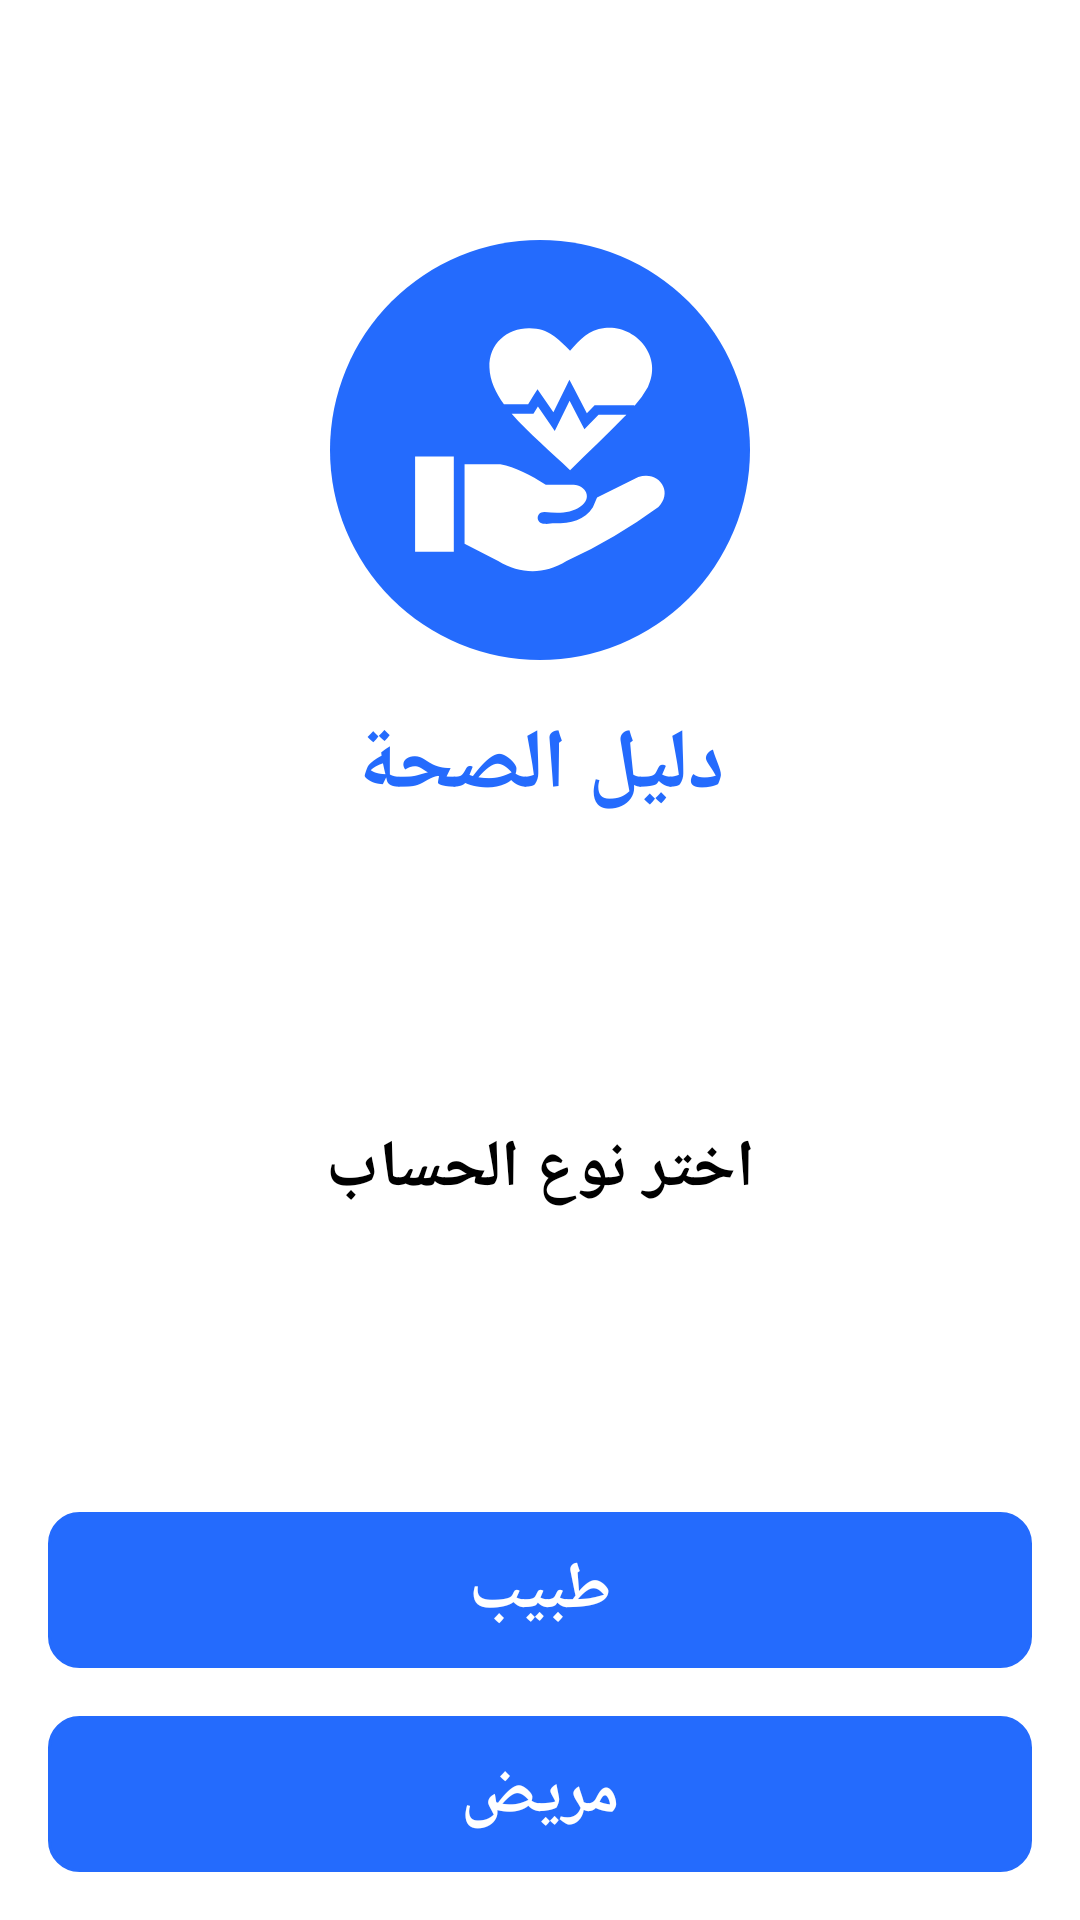

Produce the Android XML layout that renders to this screen, including the resource entries it uses.
<!-- AndroidManifest.xml: application theme Theme.PalliativeCare -->
<!-- res/layout/fragment_choose_account.xml -->
<?xml version="1.0" encoding="utf-8"?>
<androidx.constraintlayout.widget.ConstraintLayout xmlns:android="http://schemas.android.com/apk/res/android"
    xmlns:app="http://schemas.android.com/apk/res-auto"
    xmlns:tools="http://schemas.android.com/tools"
    android:layout_width="match_parent"
    android:layout_height="match_parent"
    tools:context=".fragments.choose_account.ChooseAccountFragment">

    <ImageView
        android:id="@+id/imageView2"
        android:layout_width="wrap_content"
        android:layout_height="wrap_content"
        android:layout_marginTop="80dp"
        android:src="@drawable/big_logo"
        app:layout_constraintEnd_toEndOf="parent"
        app:layout_constraintStart_toStartOf="parent"
        app:layout_constraintTop_toTopOf="parent" />

    <TextView
        android:id="@+id/textView8"
        android:layout_width="wrap_content"
        android:layout_height="wrap_content"
        android:layout_marginTop="16dp"
        android:text="دليل الصحة"
        android:textColor="@color/Primary_color"
        android:textSize="28sp"
        android:textStyle="bold"
        app:layout_constraintEnd_toEndOf="parent"
        app:layout_constraintStart_toStartOf="parent"
        app:layout_constraintTop_toBottomOf="@+id/imageView2" />

    <TextView
        android:id="@+id/textView9"
        android:layout_width="wrap_content"
        android:layout_height="wrap_content"
        android:text="اختر نوع الحساب"
        android:textColor="@color/black"
        android:textSize="22sp"
        android:textStyle="bold"
        app:layout_constraintBottom_toTopOf="@+id/btnDoctor"
        app:layout_constraintEnd_toEndOf="parent"
        app:layout_constraintStart_toStartOf="parent"
        app:layout_constraintTop_toBottomOf="@+id/textView8" />

    <com.google.android.material.button.MaterialButton
        android:id="@+id/btnDoctor"
        android:layout_width="0dp"
        android:layout_height="wrap_content"
        android:layout_marginStart="16dp"
        android:layout_marginEnd="16dp"
        android:layout_marginBottom="16dp"
        android:background="@drawable/round_button"
        android:padding="5dp"
        android:text="طبيب"
        android:textSize="22sp"
        android:textStyle="bold"
        app:layout_constraintBottom_toTopOf="@+id/btnPatient"
        app:layout_constraintEnd_toEndOf="parent"
        app:layout_constraintStart_toStartOf="parent" />

    <com.google.android.material.button.MaterialButton
        android:id="@+id/btnPatient"
        android:layout_width="0dp"
        android:layout_height="wrap_content"
        android:layout_marginStart="16dp"
        android:layout_marginEnd="16dp"
        android:layout_marginBottom="16dp"
        android:background="@drawable/round_button"
        android:padding="5dp"
        android:text="مريض"
        android:textSize="22sp"
        android:textStyle="bold"
        app:layout_constraintBottom_toBottomOf="parent"
        app:layout_constraintEnd_toEndOf="parent"
        app:layout_constraintStart_toStartOf="parent" />
</androidx.constraintlayout.widget.ConstraintLayout>
<!-- resources referenced by this layout -->
<resources>
  <color name="Primary_color">#246BFD</color>
  <color name="black">#FF000000</color>
  <!-- drawable big_logo (drawable) -->
  <vector xmlns:android="http://schemas.android.com/apk/res/android"
      android:width="140dp"
      android:height="140dp"
      android:viewportWidth="153"
      android:viewportHeight="153">
    <path
        android:pathData="M76.5,76.5m-76.5,0a76.5,76.5 0,1 1,153 0a76.5,76.5 0,1 1,-153 0"
        android:fillColor="#246bfd"/>
    <path
        android:pathData="M49.02,110.63L49.02,81.69L62.04,81.69c5.52,0.98 11.04,3.98 16.56,7.45L88.71,89.14c4.57,0.27 6.98,4.91 2.52,7.96 -3.55,2.61 -8.22,2.45 -13.02,2.02 -3.31,-0.16 -3.45,4.28 0,4.29 1.2,0.1 2.5,-0.19 3.63,-0.19 5.99,-0.01 10.91,-1.15 13.93,-5.88l1.51,-3.54 15.04,-7.45c7.53,-2.48 12.87,5.4 7.33,10.87A197.09,197.09 0,0 1,86.16 116.96c-8.3,5.05 -16.6,4.88 -24.9,0L49.02,110.63ZM87.45,40.3C91.32,36.27 94.03,32.78 99.99,32.1c11.19,-1.29 21.48,10.17 15.83,21.45a35.77,35.77 0,0 1,-4.94 6.91v-0.3L96.39,60.17l-0.51,0.53 -2.31,2.39L88.8,53.93 87.21,50.88 85.7,53.96 81.38,62.73l-4.28,-6.22 -1.51,-2.18 -1.4,2.26 -2.01,3.25L63.36,59.84c-3,-4.12 -5.11,-8.57 -5.28,-13.38C57.77,37.67 64.71,32.05 72.68,32.15 79.81,32.24 82.81,35.78 87.45,40.3ZM107.97,63.65c-0.22,0.23 -0.44,0.45 -0.65,0.68 -6.38,6.61 -13.3,13.03 -19.86,19.54 -6.87,-6.61 -15.2,-13.58 -21.29,-20.55h7.94l0.51,-0.83 1.12,-1.81 4.46,6.47 1.67,2.43 1.3,-2.65 4.11,-8.35 4.29,8.25 1.11,2.13L94.35,67.23l3.48,-3.58h10.14ZM31,78.9L45.1,78.9L45.1,113.54L31,113.54L31,78.9Z"
        android:fillColor="#fff"
        android:fillType="evenOdd"/>
  </vector>
  <!-- drawable round_button (drawable) -->
  <?xml version="1.0" encoding="utf-8"?>
  <shape xmlns:android="http://schemas.android.com/apk/res/android">
    <stroke android:color="@color/Primary_color" android:width="1dp"/>
    <corners android:radius="10dp"/>
  </shape>
  <style name="Theme.PalliativeCare" parent="Theme.MaterialComponents.DayNight.NoActionBar">
          
          <item name="colorPrimary">@color/Primary_color</item>
          <item name="colorPrimaryVariant">@color/Primary_color</item>
          <item name="colorOnPrimary">@color/white</item>
          
          <item name="colorSecondary">@color/teal_200</item>
          <item name="colorSecondaryVariant">@color/teal_700</item>
          <item name="colorOnSecondary">@color/white</item>
          
          <item name="android:statusBarColor">?attr/colorPrimaryVariant</item>
          
          <item name="fontFamily">@font/arabic_font</item>
      </style>
  <color name="white">#FFFFFFFF</color>
  <color name="teal_200">#FF03DAC5</color>
  <color name="teal_700">#FF018786</color>
</resources>
